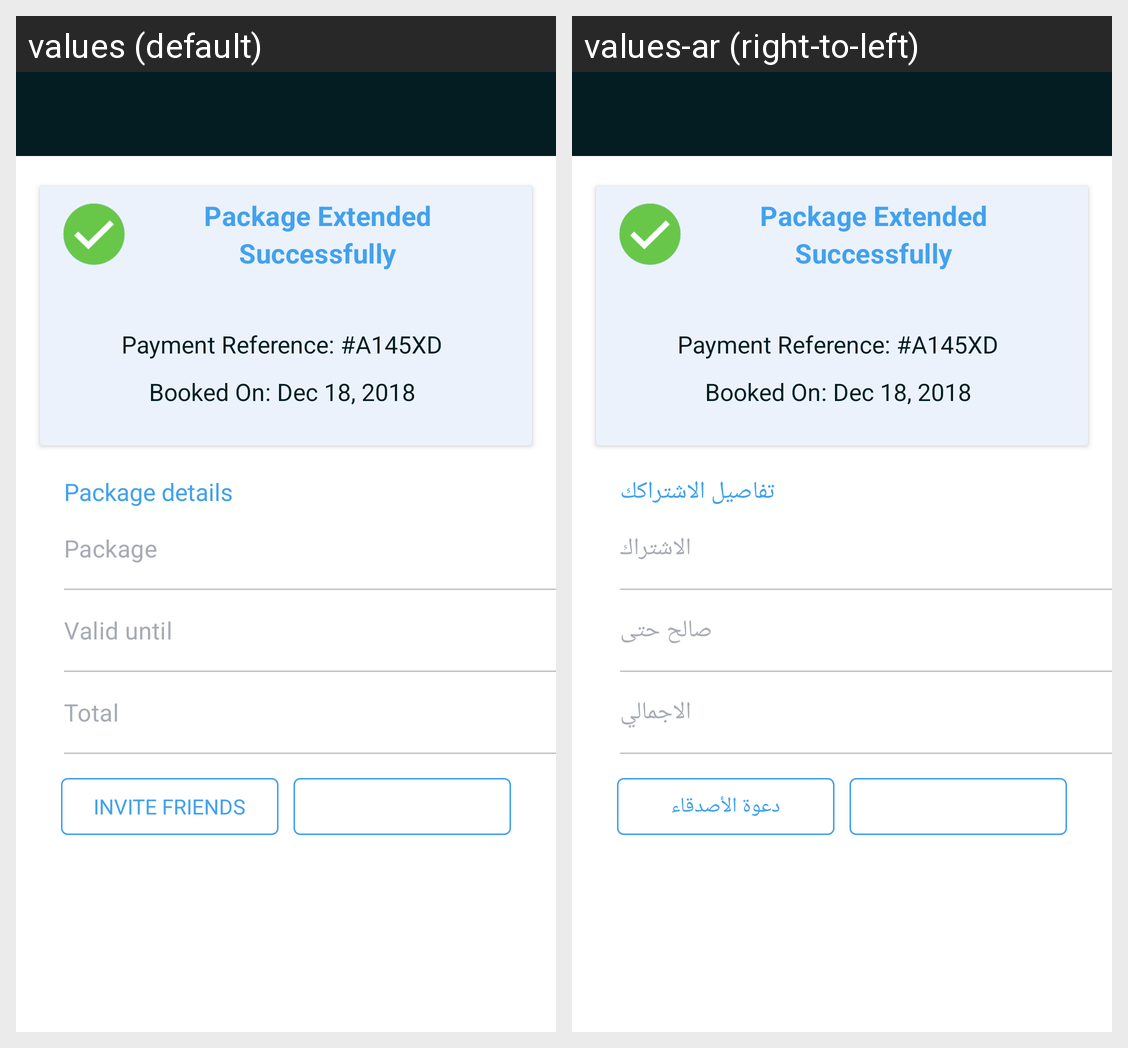

For this localized Android screen grid, give each drawn string resource with its value in every locale shown.
Android screen res/layout/activity_payment_confirmation.xml rendered under 2 locales, left to right: values (default), values-ar (right-to-left). Device: Nexus 5 (rendered at 1080×1920; each locale shown at half size, 540×960, under a caption strip naming it); theme AppTheme.
Strings drawn on this screen, with the default value and each locale's value (text and hints the layout hard-codes, and strings that could not be matched under every locale, appear in the picture but are not listed):

package_details
  values: Package details
  values-ar: تفاصيل الاشتراكك

packages
  values: Package
  values-ar: الاشتراك

valid_until
  values: Valid until
  values-ar: صالح حتى

total
  values: Total
  values-ar: الاجمالي

invite_friends
  values: Invite Friends
  values-ar: دعوة الأصدقاء
